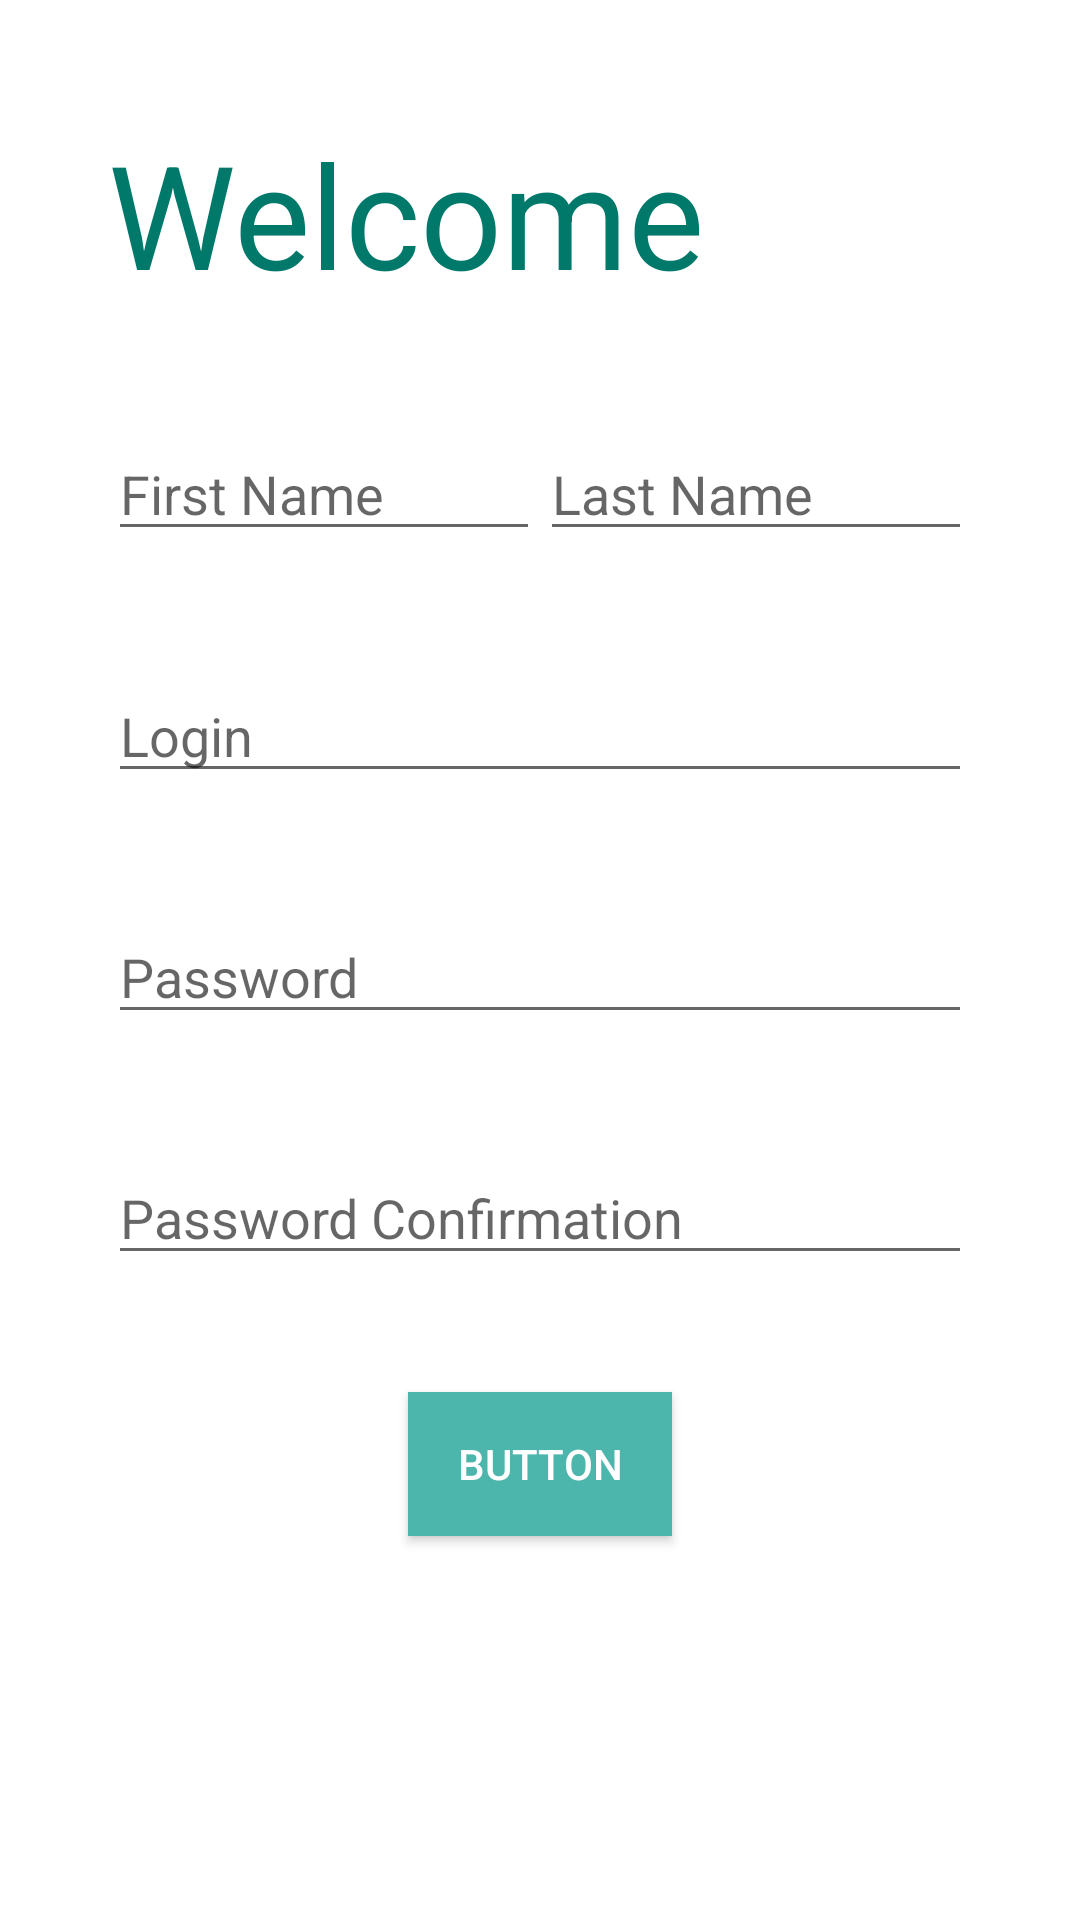

Write the Android layout XML for this screen, with the resource values it uses.
<!-- AndroidManifest.xml: application theme Theme.TestApp -->
<!-- res/layout/fragment_register.xml -->
<?xml version="1.0" encoding="utf-8"?>
<androidx.constraintlayout.widget.ConstraintLayout xmlns:android="http://schemas.android.com/apk/res/android"
    xmlns:app="http://schemas.android.com/apk/res-auto"
    xmlns:tools="http://schemas.android.com/tools"
    android:layout_width="match_parent"
    android:layout_height="match_parent"
    tools:context=".RegisterFragment">

    <androidx.constraintlayout.widget.Guideline
        android:id="@+id/guideline2"
        android:layout_width="wrap_content"
        android:layout_height="wrap_content"
        android:orientation="vertical"
        app:layout_constraintGuide_percent="0.1" />

    <androidx.constraintlayout.widget.Guideline
        android:id="@+id/guideline3"
        android:layout_width="wrap_content"
        android:layout_height="wrap_content"
        android:orientation="vertical"
        app:layout_constraintGuide_percent="0.9" />

    <androidx.constraintlayout.widget.Guideline
        android:id="@+id/guideline4"
        android:layout_width="wrap_content"
        android:layout_height="wrap_content"
        android:orientation="horizontal"
        app:layout_constraintGuide_percent="0.8" />

    <androidx.appcompat.widget.AppCompatButton
        android:id="@+id/buttonSubmit"
        style="@style/buttonStyle"
        android:text="Button"
        app:layout_constraintBottom_toTopOf="@+id/guideline4"
        app:layout_constraintEnd_toStartOf="@+id/guideline3"
        app:layout_constraintStart_toStartOf="@+id/guideline2" />

    <androidx.appcompat.widget.AppCompatTextView
        android:id="@+id/welcomeTextView"
        style="@style/textViewStyle"
        android:text="@string/welcome_text"
        app:layout_constraintBottom_toTopOf="@+id/linearLayout"
        app:layout_constraintStart_toEndOf="@id/guideline2"
        app:layout_constraintTop_toTopOf="parent" />


    <LinearLayout
        android:id="@+id/linearLayout"
        android:layout_width="0dp"
        android:layout_height="wrap_content"
        android:orientation="horizontal"
        app:layout_constraintBottom_toTopOf="@+id/editTextTextLogin"
        app:layout_constraintEnd_toStartOf="@+id/guideline3"
        app:layout_constraintHorizontal_bias="0.5"
        app:layout_constraintStart_toStartOf="@+id/guideline2"
        app:layout_constraintTop_toBottomOf="@+id/welcomeTextView">

        <EditText
            android:id="@+id/editTextTextName"
            android:layout_width="0dp"
            android:layout_height="wrap_content"
            android:layout_weight="1"
            android:hint="@string/firstNameEditText"
            android:ems="10"
            android:inputType="textEmailAddress" />

        <EditText
            android:id="@+id/editTextTextLastName"
            android:layout_width="0dp"
            android:layout_height="wrap_content"
            android:layout_weight="1"
            android:hint="@string/lastNameEditText"
            android:ems="10"
            android:inputType="textEmailAddress" />


    </LinearLayout>

    <EditText
        android:id="@+id/editTextTextLogin"
        android:layout_width="0dp"
        android:layout_height="wrap_content"
        android:ems="10"
        android:hint="@string/loginEditTextHint"
        android:inputType="textEmailAddress"
        app:layout_constraintBottom_toTopOf="@+id/editTextTextPassword"
        app:layout_constraintEnd_toStartOf="@+id/guideline3"
        app:layout_constraintStart_toStartOf="@+id/guideline2"
        app:layout_constraintTop_toBottomOf="@+id/linearLayout" />

    <EditText
        android:id="@+id/editTextTextPassword"
        android:layout_width="0dp"
        android:layout_height="wrap_content"
        android:ems="10"
        android:hint="@string/passwordEditTextHint"
        android:inputType="textEmailAddress"
        app:layout_constraintBottom_toTopOf="@+id/editTextTextPasswordConfirmation"
        app:layout_constraintEnd_toStartOf="@+id/guideline3"
        app:layout_constraintHorizontal_bias="0.5"
        app:layout_constraintStart_toStartOf="@+id/guideline2"
        app:layout_constraintTop_toBottomOf="@+id/editTextTextLogin" />

    <EditText
        android:id="@+id/editTextTextPasswordConfirmation"
        android:layout_width="0dp"
        android:layout_height="wrap_content"
        android:ems="10"
        android:hint="@string/passwordConfirmationEditTextHint"
        android:inputType="textEmailAddress"
        app:layout_constraintBottom_toTopOf="@+id/buttonSubmit"
        app:layout_constraintEnd_toStartOf="@+id/guideline3"
        app:layout_constraintHorizontal_bias="0.5"
        app:layout_constraintStart_toStartOf="@+id/guideline2"
        app:layout_constraintTop_toBottomOf="@+id/editTextTextPassword" />


</androidx.constraintlayout.widget.ConstraintLayout>
<!-- resources referenced by this layout -->
<resources>
  <string name="firstNameEditText">First Name</string>
  <string name="lastNameEditText">Last Name</string>
  <string name="loginEditTextHint">Login</string>
  <string name="passwordConfirmationEditTextHint">Password Confirmation</string>
  <string name="passwordEditTextHint">Password</string>
  <string name="welcome_text">Welcome</string>
  <style name="buttonStyle">
          <item name="android:layout_width">wrap_content</item>
          <item name="android:layout_height">wrap_content</item>
          <item name="android:background">@color/app_color2</item>
          <item name="android:textColor">@color/white</item>
      </style>
  <style name="textViewStyle">
          <item name="android:layout_width">wrap_content</item>
          <item name="android:layout_height">wrap_content</item>
          <item name="android:textSize">48sp</item>
          <item name="android:textColor">@color/app_color</item>
      </style>
  <style name="Theme.TestApp" parent="Theme.MaterialComponents.DayNight.DarkActionBar">
          
          
          <item name="colorPrimary">@color/app_color</item>
  
          <item name="colorPrimaryVariant">@color/purple_700</item>
          <item name="colorOnPrimary">@color/white</item>
          
          <item name="colorSecondary">@color/teal_200</item>
          <item name="colorSecondaryVariant">@color/teal_700</item>
          <item name="colorOnSecondary">@color/black</item>
          
          <item name="android:statusBarColor" tools:targetApi="l">?attr/colorPrimaryVariant</item>
          
      </style>
  <color name="app_color2">#4db6ac</color>
  <color name="white">#FFFFFFFF</color>
  <color name="app_color">#00796b</color>
  <color name="purple_700">#FF3700B3</color>
  <color name="teal_200">#FF03DAC5</color>
  <color name="teal_700">#FF018786</color>
  <color name="black">#FF000000</color>
</resources>
